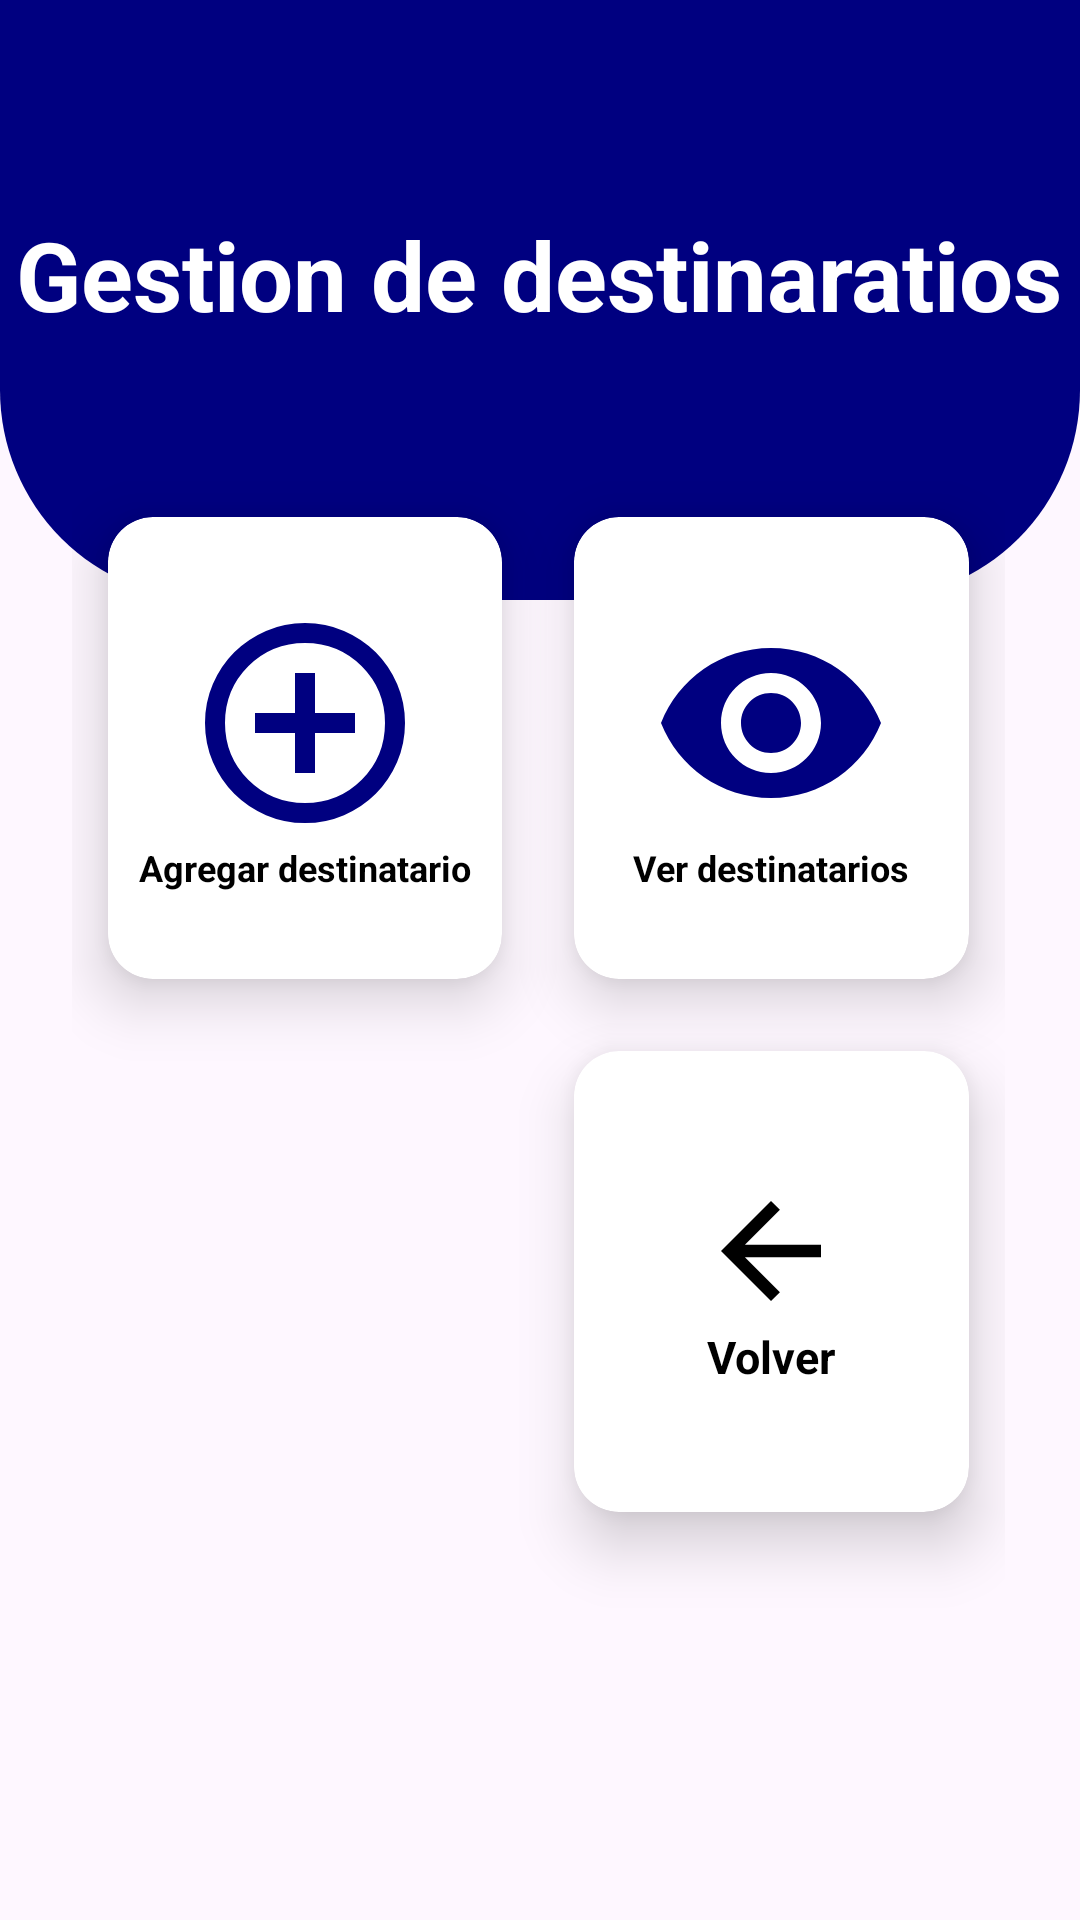

Layout XML and referenced resources for this Android screen:
<!-- AndroidManifest.xml: application theme Theme.GestionEquipaje -->
<!-- res/layout/activity_menu_destinatarios.xml -->
<?xml version="1.0" encoding="utf-8"?>
<RelativeLayout xmlns:android="http://schemas.android.com/apk/res/android"
    xmlns:app="http://schemas.android.com/apk/res-auto"
    xmlns:tools="http://schemas.android.com/tools"
    android:id="@+id/main"
    android:layout_width="match_parent"
    android:layout_height="match_parent"
    tools:context=".MenuPrincipal">

    <View
        android:id="@+id/view_superior"
        android:layout_width="match_parent"
        android:layout_height="200dp"
        android:background="@drawable/bg_view" />

    <GridLayout
        android:layout_width="match_parent"
        android:layout_height="match_parent"
        android:rowCount="4"
        android:columnCount="2"
        android:layout_marginLeft="24dp"
        android:layout_marginRight="25dp"
        android:layout_marginTop="-40dp"
        android:layout_below="@+id/view_superior">

        <androidx.cardview.widget.CardView
            android:id="@+id/cvAgregarDestinatario"
            android:layout_width="0dp"
            android:layout_height="150dp"
            android:layout_row="0"
            android:layout_rowWeight="1"
            android:layout_column="0"
            android:layout_columnWeight="1"
            android:layout_gravity="fill_horizontal"
            android:layout_margin="12dp"
            app:cardCornerRadius="15dp"
            app:cardElevation="12dp">

            <LinearLayout
                android:layout_width="match_parent"
                android:layout_height="match_parent"
                android:gravity="center"
                android:orientation="vertical">

                <ImageView
                    android:layout_width="80dp"
                    android:layout_height="80dp"
                    android:layout_gravity="center_horizontal"
                    android:src="@drawable/icono_agregar" />

                <TextView
                    android:layout_width="wrap_content"
                    android:layout_height="wrap_content"
                    android:layout_gravity="center_horizontal"
                    android:text="Agregar destinatario"
                    android:textColor="@color/black"
                    android:textSize="12sp"
                    android:textStyle="bold" />
            </LinearLayout>
        </androidx.cardview.widget.CardView>

        <androidx.cardview.widget.CardView
            android:id="@+id/cvVerDestinatario"
            android:layout_width="0dp"
            android:layout_height="150dp"
            android:layout_row="0"
            android:layout_rowWeight="1"
            android:layout_column="1"
            android:layout_columnWeight="1"
            android:layout_gravity="fill_horizontal"
            android:layout_margin="12dp"
            app:cardCornerRadius="15dp"
            app:cardElevation="12dp">

            <LinearLayout
                android:layout_width="match_parent"
                android:layout_height="match_parent"
                android:gravity="center"
                android:orientation="vertical">

                <ImageView
                    android:layout_width="80dp"
                    android:layout_height="80dp"
                    android:layout_gravity="center_horizontal"
                    android:src="@drawable/icono_ojo"
                    app:tint="@color/color_primario" />

                <TextView
                    android:layout_width="wrap_content"
                    android:layout_height="wrap_content"
                    android:layout_gravity="center_horizontal"
                    android:text="Ver destinatarios"
                    android:textColor="@color/black"
                    android:textSize="12sp"
                    android:textStyle="bold" />
            </LinearLayout>
        </androidx.cardview.widget.CardView>

        <androidx.cardview.widget.CardView
            android:id="@+id/cvVolverMenuPrincipal"
            android:layout_width="0dp"
            android:layout_height="150dp"
            android:layout_row="1"
            android:layout_rowWeight="1"
            android:layout_column="1"
            android:layout_columnWeight="1"
            android:layout_gravity="fill_horizontal"
            android:layout_margin="12dp"
            app:cardCornerRadius="15dp"
            app:cardElevation="12dp">

            <LinearLayout
                android:layout_width="match_parent"
                android:layout_height="match_parent"
                android:gravity="center"
                android:orientation="vertical">

                <ImageView
                    android:layout_width="50dp"
                    android:layout_height="50dp"
                    android:layout_gravity="center_horizontal"
                    android:src="@drawable/icono_volver" />

                <TextView
                    android:layout_width="wrap_content"
                    android:layout_height="wrap_content"
                    android:layout_gravity="center_horizontal"
                    android:text="Volver"
                    android:textColor="@color/black"
                    android:textSize="15sp"
                    android:textStyle="bold" />
            </LinearLayout>

        </androidx.cardview.widget.CardView>

        <androidx.cardview.widget.CardView
            android:id="@+id/cvCerrarSesion"
            android:layout_width="0dp"
            android:layout_height="100dp"
            android:layout_row="2"
            android:layout_column="1"
            android:layout_columnWeight="1"
            android:layout_gravity="fill_horizontal"
            android:layout_margin="12dp"
            android:visibility="invisible"
            app:cardCornerRadius="15dp"
            app:cardElevation="12dp">
        </androidx.cardview.widget.CardView>

    </GridLayout>

    <TextView
        android:id="@+id/textView"
        android:layout_width="wrap_content"
        android:layout_height="wrap_content"
        android:layout_marginTop="70dp"
        android:text="Gestion de destinaratios"
        android:textColor="@color/white"
        android:textStyle="bold"
        android:layout_centerHorizontal="true"
        android:textSize="32sp" />


</RelativeLayout>
<!-- resources referenced by this layout -->
<resources>
  <color name="black">#FF000000</color>
  <color name="color_primario">#000080</color>
  <color name="white">#FFFFFFFF</color>
  <!-- drawable bg_view (drawable) -->
  <?xml version="1.0" encoding="utf-8"?>
  <shape xmlns:android="http://schemas.android.com/apk/res/android">
      <corners android:bottomRightRadius="70dp"
          android:bottomLeftRadius="70dp"/>
      <solid android:color="@color/color_primario"/>
  
  </shape>
  <!-- drawable icono_agregar (drawable) -->
  <vector xmlns:android="http://schemas.android.com/apk/res/android" android:height="24dp" android:tint="@color/color_primario" android:viewportHeight="960" android:viewportWidth="960" android:width="24dp">
        
      <path android:fillColor="@android:color/white" android:pathData="M440,680L520,680L520,520L680,520L680,440L520,440L520,280L440,280L440,440L280,440L280,520L440,520L440,680ZM480,880Q397,880 324,848.5Q251,817 197,763Q143,709 111.5,636Q80,563 80,480Q80,397 111.5,324Q143,251 197,197Q251,143 324,111.5Q397,80 480,80Q563,80 636,111.5Q709,143 763,197Q817,251 848.5,324Q880,397 880,480Q880,563 848.5,636Q817,709 763,763Q709,817 636,848.5Q563,880 480,880ZM480,800Q614,800 707,707Q800,614 800,480Q800,346 707,253Q614,160 480,160Q346,160 253,253Q160,346 160,480Q160,614 253,707Q346,800 480,800ZM480,480Q480,480 480,480Q480,480 480,480Q480,480 480,480Q480,480 480,480Q480,480 480,480Q480,480 480,480Q480,480 480,480Q480,480 480,480Z"/>
      
  </vector>
  <!-- drawable icono_ojo (drawable) -->
  <vector xmlns:android="http://schemas.android.com/apk/res/android" android:height="24dp" android:tint="#AFAFAF" android:viewportHeight="24" android:viewportWidth="24" android:width="24dp">
        
      <path android:fillColor="@android:color/white" android:pathData="M12,4.5C7,4.5 2.73,7.61 1,12c1.73,4.39 6,7.5 11,7.5s9.27,-3.11 11,-7.5c-1.73,-4.39 -6,-7.5 -11,-7.5zM12,17c-2.76,0 -5,-2.24 -5,-5s2.24,-5 5,-5 5,2.24 5,5 -2.24,5 -5,5zM12,9c-1.66,0 -3,1.34 -3,3s1.34,3 3,3 3,-1.34 3,-3 -1.34,-3 -3,-3z"/>
      
  </vector>
  <!-- drawable icono_volver (drawable) -->
  <vector xmlns:android="http://schemas.android.com/apk/res/android" android:autoMirrored="true" android:height="24dp" android:tint="@color/black" android:viewportHeight="960" android:viewportWidth="960" android:width="24dp">
        
      <path android:fillColor="@android:color/white" android:pathData="M313,520L537,744L480,800L160,480L480,160L537,216L313,440L800,440L800,520L313,520Z"/>
      
  </vector>
  <style name="Theme.GestionEquipaje" parent="Base.Theme.GestionEquipaje" />
  <style name="Base.Theme.GestionEquipaje" parent="Theme.Material3.DayNight.NoActionBar">
          
          <item name="colorPrimary">@color/color_primario</item>
          <item name="colorSecondary">@color/color_secundario</item>
      </style>
  <color name="color_secundario">#D48043</color>
</resources>
